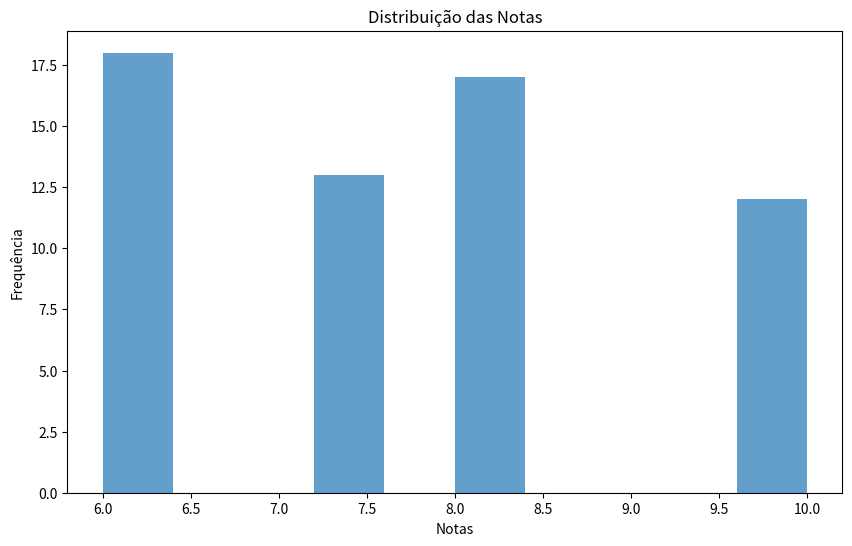
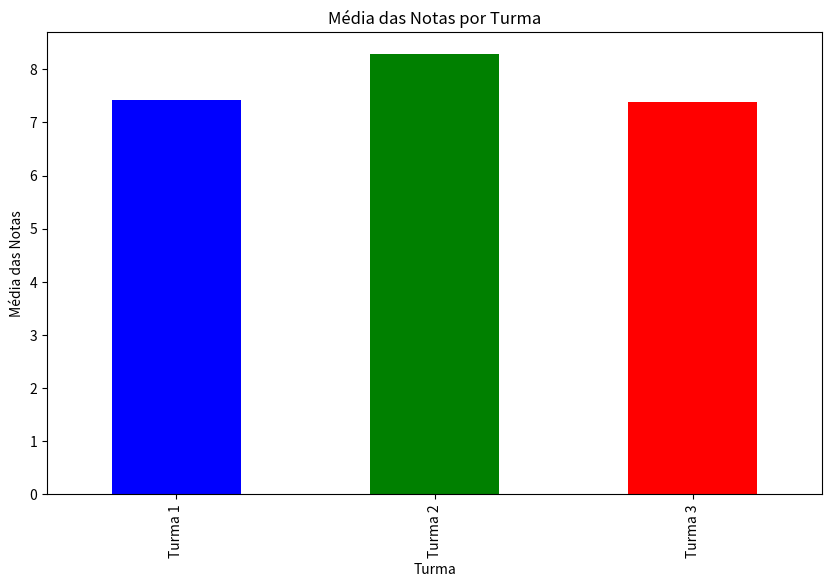
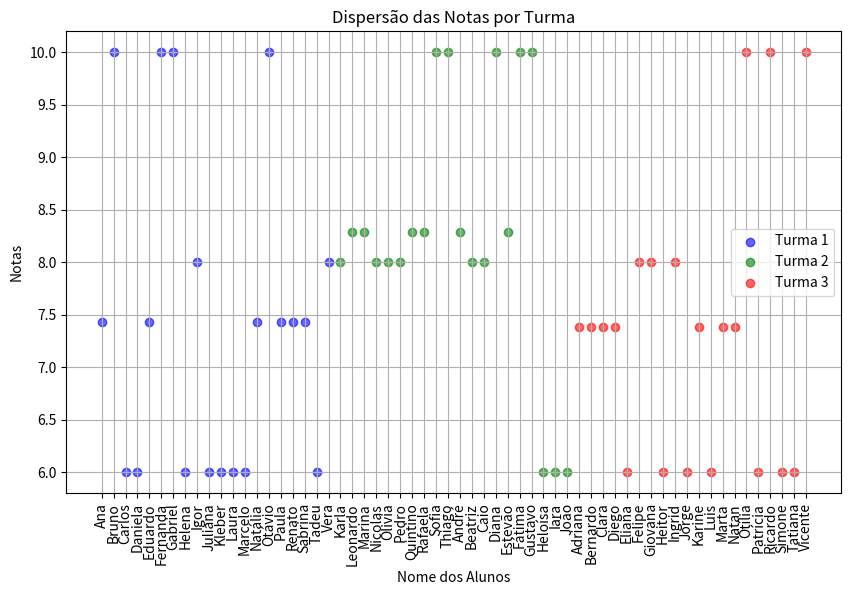

Reproduce these figures in Python, in order.
import pandas as pd
import numpy as np
import matplotlib.pyplot as plt

#Aluno Danilo Barbosa Macedo
#CIencias de Dados UECE
#Atividade 8

# Criação de 3 turmas com alunos fictícios
nomes_turma1 = ['Ana', 'Bruno', 'Carlos', 'Daniela', 'Eduardo', 'Fernanda', 'Gabriel', 'Helena', 'Igor', 'Juliana',
                'Kleber', 'Laura', 'Marcelo', 'Natália', 'Otávio', 'Paula', 'Renato', 'Sabrina', 'Tadeu', 'Vera']
nomes_turma2 = ['Karla', 'Leonardo', 'Marina', 'Nicolas', 'Olivia', 'Pedro', 'Quintino', 'Rafaela', 'Sofia', 'Thiago',
                'André', 'Beatriz', 'Caio', 'Diana', 'Estevão', 'Fátima', 'Gustavo', 'Heloísa', 'Iara', 'João']
nomes_turma3 = ['Adriana', 'Bernardo', 'Clara', 'Diego', 'Eliana', 'Felipe', 'Giovana', 'Heitor', 'Ingrid', 'Jorge',
                'Karine', 'Luis', 'Marta', 'Natan', 'Otília', 'Patrícia', 'Ricardo', 'Simone', 'Tatiana', 'Vicente']

# Geração aleatória de notas para atribuição a cada aluno 
np.random.seed(42)  # Para reprodutibilidade
notas_turma1 = np.random.choice(['A', 'B', 'C', np.random.randint(0, 11)], len(nomes_turma1))
notas_turma2 = np.random.choice(['A', 'B', 'C', np.random.randint(0, 11)], len(nomes_turma2))
notas_turma3 = np.random.choice(['A', 'B', 'C', np.random.randint(0, 11)], len(nomes_turma3))

# Criar DataFrames separados para cada turma
df_turma1 = pd.DataFrame({
    'Nome': nomes_turma1,
    'Nota': notas_turma1,
    'Turma': 'Turma 1'
})

df_turma2 = pd.DataFrame({
    'Nome': nomes_turma2,
    'Nota': notas_turma2,
    'Turma': 'Turma 2'
})

df_turma3 = pd.DataFrame({
    'Nome': nomes_turma3,
    'Nota': notas_turma3,
    'Turma': 'Turma 3'
})

'''Código acima realiza a criação de cenário para desenvolvimento da atividade'''

'''Função para tratamento de notas em padrão numérico
Essa função resolve o item um da atividade'''
def transformar_notas(df):
    conversao_notas = {'A': 10, 'B': 8, 'C': 6}
    df['Nota'] = df['Nota'].map(conversao_notas)
    return df

df_turma1 = transformar_notas(df_turma1)
df_turma2 = transformar_notas(df_turma2)
df_turma3 = transformar_notas(df_turma3)



'''Função para resolução do item 2 da atividade realiza a validação para saber se as notas 
estão no intervalo entre 0 a 10, caso não esteja a nota inválida será substituída pela média geral
para não afetar as avaliações estatísticas

Na turma 01 Xavier foi colocado com nota de -4 para verificar a validação da nota e tratamento com troca 
pela média.
 
Na turma Yara foi colocado com nota 17 para o mesmo propósito.'''



def validar_e_substituir_notas(df):
    notas_validas = df['Nota'][(df['Nota'] >= 0) & (df['Nota'] <= 10)]
    media_notas = round(notas_validas.mean(), 2)
    df['Nota'] = df['Nota'].apply(lambda x: x if 0 <= x <= 10 else media_notas)
    return df

# Adicionando notas inválidas manualmente para testar
df_turma1.loc[df_turma1['Nome'] == 'Xavier', 'Nota'] = -4
df_turma2.loc[df_turma2['Nome'] == 'Yara', 'Nota'] = 17
# Supomos que df_combined já está criado e contém as colunas 'Nome', 'Nota' e 'Turma'

# Gráfico de dispersão das notas por turma
df_turma1 = validar_e_substituir_notas(df_turma1)
df_turma2 = validar_e_substituir_notas(df_turma2)
df_turma3 = validar_e_substituir_notas(df_turma3)

print("\nNotas após o tratamento de dados\nConcluindo a resolução do 1º e 2º item da atividade\n")
print("Turma 1:\n", df_turma1['Nota'])
print("Turma 2:\n", df_turma2['Nota'])
print("Turma 3:\n", df_turma3['Nota'])

'''resolução do item 3 junção dos data frames da tumas 1, 2 e 3 '''

df_combined = pd.concat([df_turma1, df_turma2, df_turma3], ignore_index=True)

print("\nDataFrame combinado:\n", df_combined)


'''utilização do matplt para geração de graficos para melhor visualização
resolução do item 4 da atividade'''

# Gráfico de distribuição das notas
plt.figure(figsize=(10, 6))
df_combined['Nota'].hist(bins=10, alpha=0.7)
plt.title('Distribuição das Notas')
plt.xlabel('Notas')
plt.ylabel('Frequência')
plt.grid(False)
plt.show()

# Gráfico de barras comparando a média de cada turma
media_turmas = df_combined.groupby('Turma')['Nota'].mean()
plt.figure(figsize=(10, 6))
media_turmas.plot(kind='bar', color=['blue', 'green', 'red'])
plt.title('Média das Notas por Turma')
plt.xlabel('Turma')
plt.ylabel('Média das Notas')
plt.grid(False)
plt.show()


plt.figure(figsize=(10, 6))
for turma, cor in zip(['Turma 1', 'Turma 2', 'Turma 3'], ['blue', 'green', 'red']):
    subset = df_combined[df_combined['Turma'] == turma]
    plt.scatter(subset['Nome'], subset['Nota'], label=turma, color=cor, alpha=0.6)

plt.title('Dispersão das Notas por Turma')
plt.xlabel('Nome dos Alunos')
plt.ylabel('Notas')
plt.xticks(rotation=90)
plt.legend()
plt.grid(True)
plt.show()


